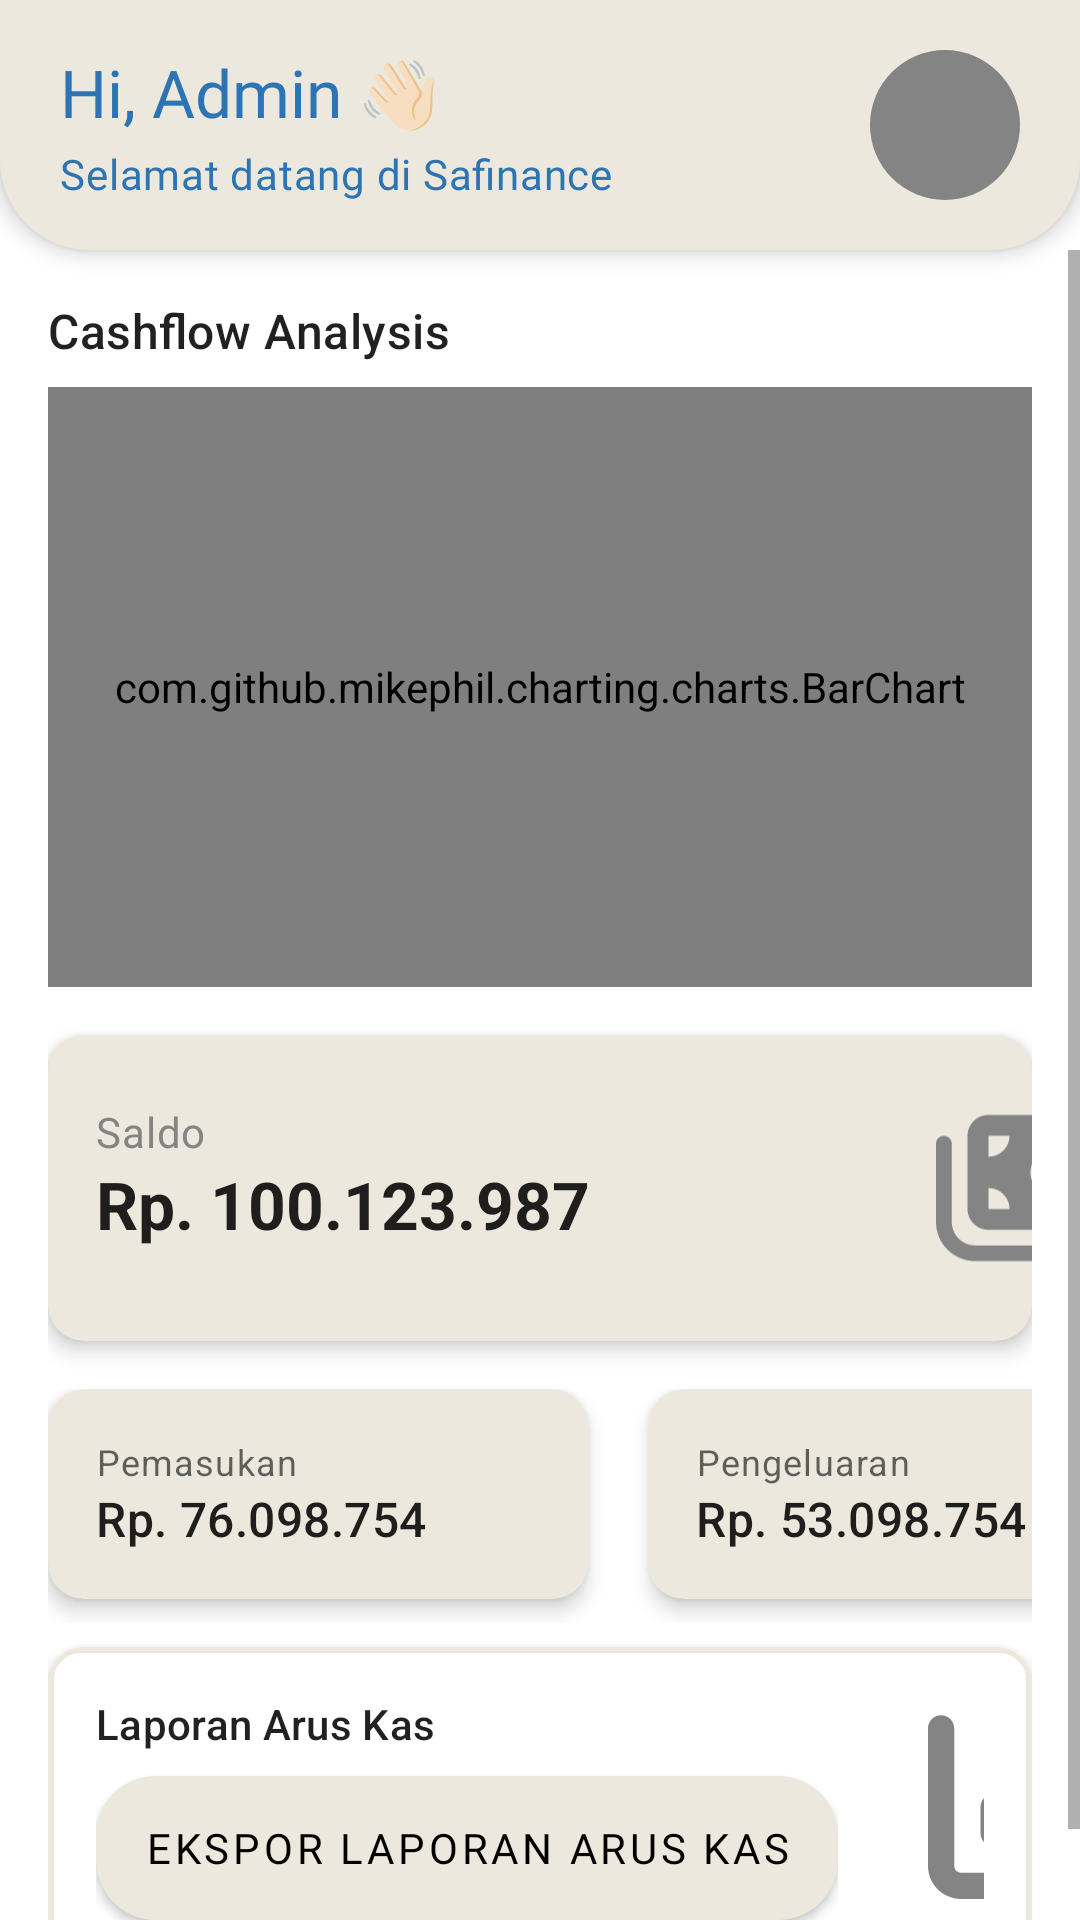

Android layout source for this screen:
<!-- AndroidManifest.xml: application theme Theme.Safinance -->
<!-- res/layout/fragment_home.xml -->
<?xml version="1.0" encoding="utf-8"?>
<LinearLayout xmlns:android="http://schemas.android.com/apk/res/android"
    xmlns:app="http://schemas.android.com/apk/res-auto"
    android:layout_width="match_parent"
    android:layout_height="match_parent"
    android:orientation="vertical"
    android:background="@color/white">

    
    <include
        layout="@layout/custom_toolbar"
        android:layout_width="match_parent"
        android:layout_height="wrap_content" />

    <ScrollView
        android:layout_width="match_parent"
        android:layout_height="match_parent"
        android:fillViewport="true">

        <LinearLayout
            android:layout_width="match_parent"
            android:layout_height="wrap_content"
            android:orientation="vertical"
            android:padding="16dp">

            <TextView
                android:layout_width="wrap_content"
                android:layout_height="wrap_content"
                android:text="Cashflow Analysis"
                android:textAppearance="@style/TextAppearance.Material3.TitleMedium" />

            <com.github.mikephil.charting.charts.BarChart
                android:id="@+id/barChart"
                android:layout_width="match_parent"
                android:layout_height="200dp"
                android:layout_marginTop="8dp"
                android:layout_marginBottom="16dp"
                android:background="@drawable/bg_report"/>

            <com.google.android.material.card.MaterialCardView
                android:layout_width="match_parent"
                android:layout_height="wrap_content"
                app:cardCornerRadius="12dp"
                app:cardElevation="4dp"
                android:backgroundTint="@color/cream"
                android:layout_marginBottom="16dp">

                <LinearLayout
                    android:layout_width="match_parent"
                    android:layout_height="wrap_content"
                    android:orientation="horizontal">

                    <LinearLayout
                        android:layout_width="280dp"
                        android:layout_height="wrap_content"
                        android:orientation="vertical"
                        android:layout_gravity="center"
                        android:padding="16dp">

                        <TextView
                            android:layout_width="wrap_content"
                            android:layout_height="wrap_content"
                            android:text="Saldo"
                            android:textColor="@color/coffee_ku"
                            android:fontFamily="@font/roboto_medium"
                            android:textAppearance="@style/TextAppearance.Material3.BodyMedium" />

                        <TextView
                            android:id="@+id/tvSaldo"
                            android:layout_width="wrap_content"
                            android:layout_height="wrap_content"
                            android:text="Rp. 100.123.987"
                            android:textStyle="bold"
                            android:textAppearance="@style/TextAppearance.Material3.TitleLarge"
                            android:layout_marginBottom="8dp" />
                    </LinearLayout>

                    <ImageView
                        android:layout_width="70dp"
                        android:layout_height="70dp"
                        android:src="@drawable/money_bills"
                        android:layout_gravity="center"
                        android:layout_margin="16dp"/>

                </LinearLayout>
            </com.google.android.material.card.MaterialCardView>

            <LinearLayout
                android:layout_width="match_parent"
                android:layout_height="wrap_content"
                android:orientation="horizontal"
                android:layout_marginBottom="8dp">

                <com.google.android.material.card.MaterialCardView
                    android:layout_width="180dp"
                    android:layout_height="wrap_content"
                    app:cardCornerRadius="12dp"
                    app:cardElevation="4dp"
                    android:layout_marginEnd="10dp"
                    android:layout_marginBottom="8dp"
                    android:backgroundTint="@color/cream">

                    <LinearLayout
                        android:layout_width="match_parent"
                        android:layout_height="wrap_content"
                        android:orientation="vertical"
                        android:padding="16dp">

                        <TextView
                            android:layout_width="wrap_content"
                            android:layout_height="wrap_content"
                            android:text="Pemasukan"
                            android:textAppearance="@style/TextAppearance.Material3.BodySmall" />

                        <TextView
                            android:id="@+id/tvPemasukan"
                            android:layout_width="wrap_content"
                            android:layout_height="wrap_content"
                            android:text="Rp. 76.098.754"
                            android:textAppearance="@style/TextAppearance.Material3.TitleMedium" />
                    </LinearLayout>
                </com.google.android.material.card.MaterialCardView>

                <com.google.android.material.card.MaterialCardView
                    android:layout_width="180dp"
                    android:layout_height="wrap_content"
                    app:cardCornerRadius="12dp"
                    app:cardElevation="4dp"
                    android:backgroundTint="@color/cream"
                    android:layout_marginStart="10dp"
                    android:layout_marginBottom="8dp">

                    <LinearLayout
                        android:layout_width="match_parent"
                        android:layout_height="wrap_content"
                        android:orientation="vertical"
                        android:padding="16dp">

                        <TextView
                            android:layout_width="wrap_content"
                            android:layout_height="wrap_content"
                            android:text="Pengeluaran"
                            android:textAppearance="@style/TextAppearance.Material3.BodySmall" />

                        <TextView
                            android:id="@+id/tvPengeluaran"
                            android:layout_width="wrap_content"
                            android:layout_height="wrap_content"
                            android:text="Rp. 53.098.754"
                            android:textAppearance="@style/TextAppearance.Material3.TitleMedium" />

                    </LinearLayout>
                </com.google.android.material.card.MaterialCardView>

            </LinearLayout>

            
            <com.google.android.material.card.MaterialCardView
                android:layout_width="match_parent"
                android:layout_height="wrap_content"
                app:cardCornerRadius="12dp"
                app:cardElevation="4dp">

                <LinearLayout
                    android:layout_width="match_parent"
                    android:layout_height="wrap_content"
                    android:orientation="horizontal"
                    android:background="@drawable/bg_report"
                    android:padding="16dp">

                    <LinearLayout
                        android:layout_width="wrap_content"
                        android:layout_height="wrap_content"
                        android:orientation="vertical">

                        <TextView
                            android:layout_width="wrap_content"
                            android:layout_height="wrap_content"
                            android:text="Laporan Arus Kas"
                            android:textAppearance="@style/TextAppearance.Material3.TitleSmall" />

                        <com.google.android.material.button.MaterialButton
                            android:id="@+id/btnExport"
                            android:layout_width="wrap_content"
                            android:layout_height="wrap_content"
                            android:text="Ekspor Laporan Arus Kas"
                            android:fontFamily="@font/roboto_medium"
                            android:textColor="@color/black"
                            android:background="@drawable/bg_button"
                            android:layout_marginTop="8dp" />
                    </LinearLayout>

                    <ImageView
                        android:layout_width="70dp"
                        android:layout_height="70dp"
                        android:src="@drawable/ic_chart"
                        android:layout_gravity="center"
                        android:layout_marginStart="30dp"/>

                </LinearLayout>
            </com.google.android.material.card.MaterialCardView>
        </LinearLayout>
    </ScrollView>
</LinearLayout>
<!-- res/layout/custom_toolbar.xml (included above) -->
<?xml version="1.0" encoding="utf-8"?>
<com.google.android.material.appbar.MaterialToolbar xmlns:android="http://schemas.android.com/apk/res/android"
    xmlns:app="http://schemas.android.com/apk/res-auto"
    android:id="@+id/customToolbar"
    android:layout_width="match_parent"
    android:layout_height="wrap_content"
    android:background="@drawable/bg_toolbar"
    android:elevation="4dp"
    app:contentInsetStart="0dp"
    app:contentInsetEnd="0dp">

    
    <LinearLayout
        android:id="@+id/homeToolbarContent"
        android:layout_width="match_parent"
        android:layout_height="match_parent"
        android:gravity="center_vertical"
        android:orientation="horizontal"
        android:paddingHorizontal="20dp"
        android:paddingVertical="16dp">

        <LinearLayout
            android:layout_width="0dp"
            android:layout_height="wrap_content"
            android:layout_weight="1"
            android:orientation="vertical">

            <LinearLayout
                android:layout_width="wrap_content"
                android:layout_height="wrap_content"
                android:orientation="horizontal"
                android:gravity="center_vertical"
                android:paddingBottom="3dp">

                <TextView
                    android:id="@+id/tvGreeting"
                    android:layout_width="wrap_content"
                    android:layout_height="wrap_content"
                    android:text="Hi, "
                    android:fontFamily="@font/roboto_medium"
                    android:textColor="@color/teal_blue"
                    android:textAppearance="@style/TextAppearance.Material3.TitleLarge" />

                <TextView
                    android:id="@+id/tvUserName"
                    android:layout_width="wrap_content"
                    android:layout_height="wrap_content"
                    android:text="Admin "
                    android:fontFamily="@font/roboto_medium"
                    android:textColor="@color/teal_blue"
                    android:textAppearance="@style/TextAppearance.Material3.TitleLarge" />

                <TextView
                    android:id="@+id/tvGreetingIcon"
                    android:layout_width="wrap_content"
                    android:layout_height="wrap_content"
                    android:text="👋🏻"
                    android:textAppearance="@style/TextAppearance.Material3.TitleLarge" />

            </LinearLayout>

            <TextView
                android:id="@+id/tvSubtitle"
                android:layout_width="wrap_content"
                android:layout_height="wrap_content"
                android:text="Selamat datang di Safinance"
                android:fontFamily="@font/roboto"
                android:textColor="@color/teal_blue"
                android:textAppearance="@style/TextAppearance.Material3.BodyMedium" />
        </LinearLayout>

        <ImageView
            android:id="@+id/imgProfile"
            android:layout_width="50dp"
            android:layout_height="50dp"
            android:src="@drawable/ava"
            android:scaleType="centerCrop"
            android:background="@drawable/circle_bg"
            android:padding="2dp" />
    </LinearLayout>

    
    <LinearLayout
        android:id="@+id/otherToolbarContent"
        android:layout_width="match_parent"
        android:layout_height="wrap_content"
        android:gravity="center_vertical"
        android:orientation="horizontal"
        android:padding="16dp"
        android:visibility="gone">

        <TextView
            android:id="@+id/tvTitle"
            android:layout_width="0dp"
            android:layout_height="wrap_content"
            android:layout_weight="1"
            android:text="@string/title_transaction"
            android:textColor="@color/teal_blue"
            android:fontFamily="@font/roboto_medium"
            android:textAppearance="@style/TextAppearance.Material3.TitleLarge" />
    </LinearLayout>

</com.google.android.material.appbar.MaterialToolbar>
<!-- resources referenced by this layout -->
<resources>
  <color name="black">#FF000000</color>
  <color name="coffee_ku">#FF848484</color>
  <color name="cream">#FFECE8DD</color>
  <color name="teal_blue">#FF2C74B3</color>
  <color name="white">#FFFFFFFF</color>
  <!-- drawable bg_button (drawable) -->
  <?xml version="1.0" encoding="utf-8"?>
  <shape xmlns:android="http://schemas.android.com/apk/res/android"
      android:shape="rectangle">
      <corners
          android:radius="20dp"/>
      <solid
          android:color="@color/cream"/>
  
  </shape>
  <!-- drawable bg_report (drawable) -->
  <?xml version="1.0" encoding="utf-8"?>
  <shape xmlns:android="http://schemas.android.com/apk/res/android"
      android:shape="rectangle">
  
      <stroke
          android:color="@color/cream"
          android:width="2dp"/>
      <corners
          android:bottomLeftRadius="10dp"
          android:bottomRightRadius="10dp"
          android:topLeftRadius="10dp"
          android:topRightRadius="10dp" />
  
  </shape>
  <!-- drawable bg_toolbar (drawable) -->
  <shape xmlns:android="http://schemas.android.com/apk/res/android"
      android:shape="rectangle">
      <solid android:color="@color/cream" />
      <corners
          android:bottomLeftRadius="30dp"
          android:bottomRightRadius="30dp"
          android:topLeftRadius="0dp"
          android:topRightRadius="0dp" />
  </shape>
  <!-- drawable circle_bg (drawable) -->
  <?xml version="1.0" encoding="utf-8"?>
  <shape xmlns:android="http://schemas.android.com/apk/res/android"
      android:shape="oval">
      <solid
          android:color="@color/coffee_ku"/>
  
  </shape>
  <!-- drawable ic_chart (drawable) -->
  <vector xmlns:android="http://schemas.android.com/apk/res/android"
      android:width="70dp"
      android:height="70dp"
      android:viewportWidth="70"
      android:viewportHeight="70">
    <path
        android:pathData="M4.375,4.375C6.795,4.375 8.75,6.33 8.75,8.75V54.688C8.75,55.891 9.734,56.875 10.938,56.875H65.625C68.045,56.875 70,58.83 70,61.25C70,63.67 68.045,65.625 65.625,65.625H10.938C4.895,65.625 0,60.73 0,54.688V8.75C0,6.33 1.955,4.375 4.375,4.375ZM21.875,30.625C24.295,30.625 26.25,32.58 26.25,35V43.75C26.25,46.17 24.295,48.125 21.875,48.125C19.455,48.125 17.5,46.17 17.5,43.75V35C17.5,32.58 19.455,30.625 21.875,30.625ZM39.375,21.875V43.75C39.375,46.17 37.42,48.125 35,48.125C32.58,48.125 30.625,46.17 30.625,43.75V21.875C30.625,19.455 32.58,17.5 35,17.5C37.42,17.5 39.375,19.455 39.375,21.875ZM48.125,26.25C50.545,26.25 52.5,28.205 52.5,30.625V43.75C52.5,46.17 50.545,48.125 48.125,48.125C45.705,48.125 43.75,46.17 43.75,43.75V30.625C43.75,28.205 45.705,26.25 48.125,26.25ZM65.625,13.125V43.75C65.625,46.17 63.67,48.125 61.25,48.125C58.83,48.125 56.875,46.17 56.875,43.75V13.125C56.875,10.705 58.83,8.75 61.25,8.75C63.67,8.75 65.625,10.705 65.625,13.125Z"
        android:fillColor="#848484"/>
  </vector>
  <string name="title_transaction">Transaction</string>
  <style name="Theme.Safinance" parent="Theme.MaterialComponents.DayNight.NoActionBar">
          
          <item name="colorPrimary">@color/cream</item>
          <item name="colorPrimaryVariant">@color/navy</item>
          <item name="colorOnPrimary">@color/white</item>
          
          <item name="colorSecondary">@color/coffee_ku</item>
          <item name="colorSecondaryVariant">@color/teal_blue</item>
          <item name="colorOnSecondary">@color/black</item>
          
          <item name="android:statusBarColor">?attr/colorSecondary</item>
          
      </style>
  <color name="navy">#FF205295</color>
</resources>
